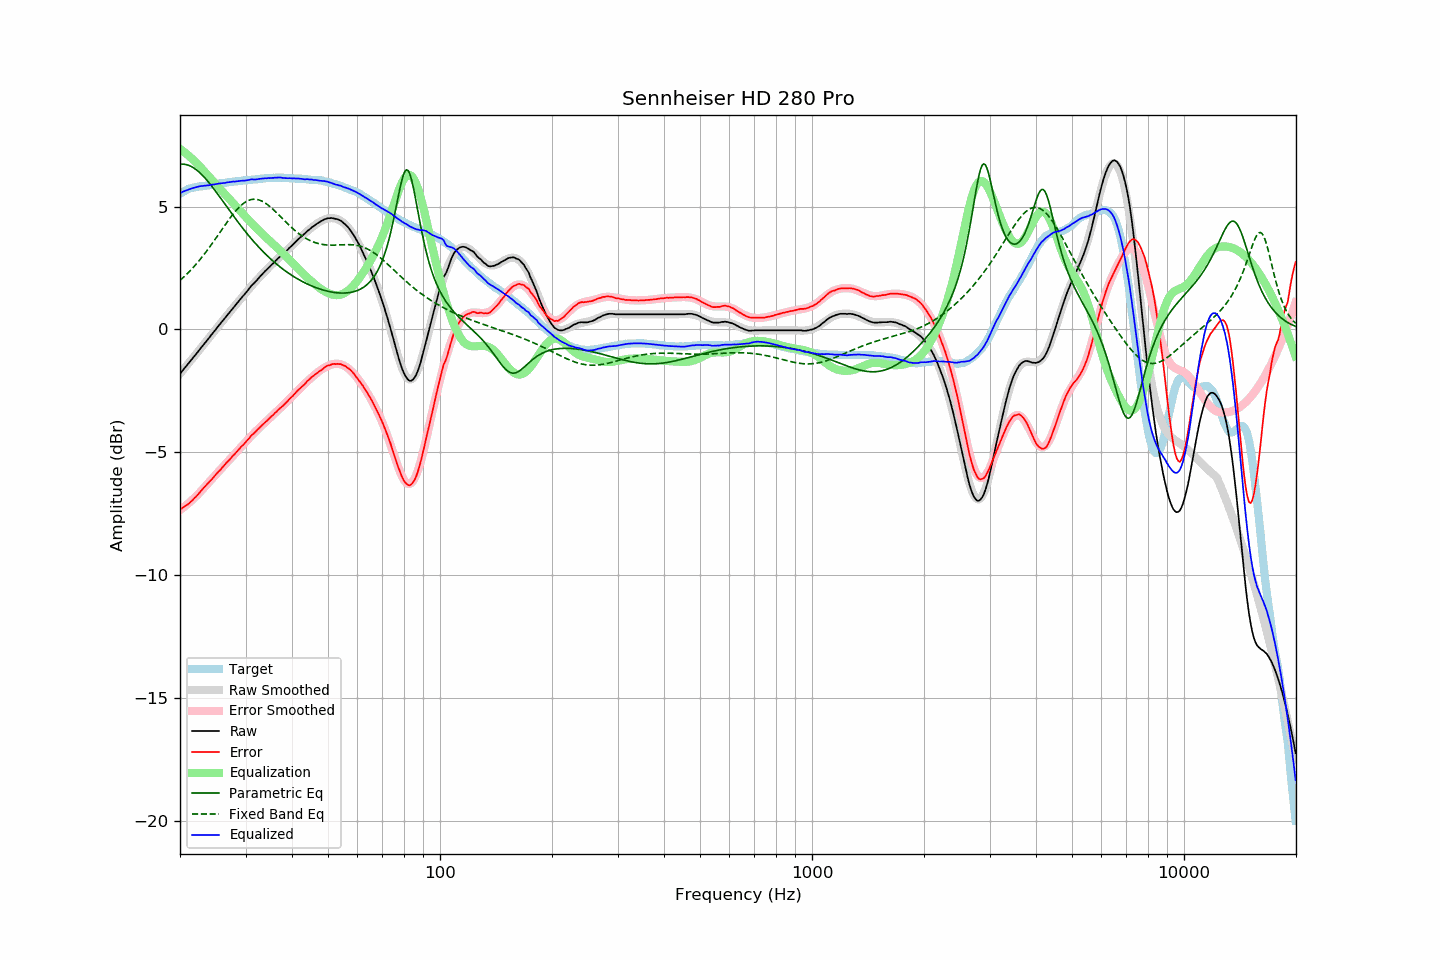

The file beside this chart, header and first rows:
frequency, raw, error, smoothed, error_smoothed, equalization, parametric_eq, fixed_band_eq, equalized_raw, equalized_smoothed, target
20.00, -1.80, -7.33, -1.80, -7.35, 7.35, 6.72, 2.00, 5.55, 5.55, 5.53
20.20, -1.72, -7.29, -1.72, -7.31, 7.31, 6.73, 2.06, 5.58, 5.58, 5.57
20.40, -1.64, -7.25, -1.64, -7.25, 7.25, 6.73, 2.11, 5.61, 5.61, 5.61
20.61, -1.56, -7.20, -1.56, -7.20, 7.20, 6.72, 2.18, 5.64, 5.64, 5.64
20.81, -1.48, -7.16, -1.48, -7.15, 7.15, 6.71, 2.24, 5.67, 5.67, 5.68
21.02, -1.40, -7.12, -1.40, -7.09, 7.09, 6.69, 2.30, 5.69, 5.69, 5.72
21.23, -1.32, -7.06, -1.32, -7.04, 7.04, 6.66, 2.37, 5.71, 5.71, 5.73
21.44, -1.24, -7.00, -1.24, -6.98, 6.98, 6.63, 2.44, 5.74, 5.74, 5.75
21.66, -1.16, -6.94, -1.16, -6.92, 6.92, 6.60, 2.51, 5.75, 5.76, 5.77
21.87, -1.08, -6.87, -1.08, -6.86, 6.86, 6.56, 2.58, 5.78, 5.78, 5.78
22.09, -1.00, -6.80, -1.00, -6.79, 6.79, 6.51, 2.65, 5.79, 5.79, 5.80
22.31, -0.92, -6.73, -0.92, -6.73, 6.73, 6.46, 2.73, 5.81, 5.81, 5.81
22.54, -0.83, -6.66, -0.84, -6.66, 6.66, 6.40, 2.81, 5.83, 5.82, 5.82
22.76, -0.75, -6.58, -0.76, -6.59, 6.59, 6.34, 2.89, 5.84, 5.83, 5.83
22.99, -0.67, -6.50, -0.68, -6.52, 6.52, 6.27, 2.97, 5.84, 5.84, 5.83
23.22, -0.59, -6.43, -0.59, -6.44, 6.44, 6.20, 3.05, 5.85, 5.85, 5.84
23.45, -0.51, -6.36, -0.51, -6.37, 6.37, 6.13, 3.14, 5.86, 5.86, 5.85
23.69, -0.43, -6.29, -0.43, -6.29, 6.29, 6.05, 3.23, 5.86, 5.87, 5.86
23.92, -0.35, -6.22, -0.35, -6.22, 6.22, 5.98, 3.32, 5.87, 5.87, 5.87
24.16, -0.26, -6.15, -0.27, -6.15, 6.15, 5.89, 3.41, 5.89, 5.88, 5.89
24.40, -0.18, -6.09, -0.18, -6.08, 6.08, 5.81, 3.50, 5.89, 5.89, 5.90
24.65, -0.10, -6.01, -0.10, -6.00, 6.00, 5.73, 3.59, 5.90, 5.90, 5.90
24.89, -0.02, -5.93, -0.02, -5.93, 5.93, 5.64, 3.68, 5.91, 5.91, 5.91
25.14, 0.07, -5.85, 0.06, -5.86, 5.86, 5.55, 3.78, 5.93, 5.92, 5.92
25.39, 0.15, -5.78, 0.14, -5.79, 5.79, 5.46, 3.87, 5.94, 5.93, 5.93
25.65, 0.23, -5.72, 0.23, -5.72, 5.72, 5.37, 3.97, 5.94, 5.94, 5.95
25.91, 0.31, -5.64, 0.31, -5.64, 5.64, 5.28, 4.06, 5.95, 5.95, 5.95
26.16, 0.39, -5.57, 0.39, -5.57, 5.57, 5.19, 4.16, 5.96, 5.96, 5.96
26.43, 0.47, -5.50, 0.47, -5.50, 5.50, 5.10, 4.25, 5.97, 5.97, 5.97
26.69, 0.56, -5.42, 0.55, -5.43, 5.43, 5.01, 4.34, 5.98, 5.98, 5.98
26.96, 0.64, -5.36, 0.63, -5.35, 5.35, 4.92, 4.44, 5.99, 5.99, 5.99
27.23, 0.72, -5.29, 0.71, -5.28, 5.28, 4.82, 4.52, 6.00, 6.00, 6.00
27.50, 0.80, -5.21, 0.79, -5.21, 5.21, 4.73, 4.61, 6.01, 6.01, 6.01
27.77, 0.88, -5.13, 0.87, -5.14, 5.14, 4.64, 4.70, 6.02, 6.01, 6.01
28.05, 0.95, -5.08, 0.95, -5.07, 5.07, 4.55, 4.78, 6.02, 6.02, 6.03
28.33, 1.03, -5.00, 1.03, -5.00, 5.00, 4.47, 4.85, 6.03, 6.03, 6.03
28.62, 1.11, -4.93, 1.11, -4.93, 4.93, 4.38, 4.92, 6.03, 6.04, 6.03
28.90, 1.19, -4.86, 1.19, -4.86, 4.86, 4.29, 4.99, 6.04, 6.05, 6.04
29.19, 1.27, -4.77, 1.27, -4.78, 4.78, 4.21, 5.05, 6.05, 6.05, 6.04
29.48, 1.35, -4.72, 1.35, -4.71, 4.71, 4.12, 5.11, 6.06, 6.06, 6.07
29.78, 1.42, -4.65, 1.42, -4.64, 4.64, 4.04, 5.16, 6.06, 6.06, 6.07
30.08, 1.50, -4.58, 1.50, -4.57, 4.57, 3.96, 5.20, 6.07, 6.07, 6.07
30.38, 1.58, -4.50, 1.58, -4.50, 4.50, 3.88, 5.23, 6.08, 6.08, 6.07
30.68, 1.66, -4.43, 1.65, -4.43, 4.43, 3.80, 5.26, 6.09, 6.08, 6.09
30.99, 1.75, -4.34, 1.73, -4.36, 4.36, 3.72, 5.28, 6.11, 6.09, 6.09
31.30, 1.82, -4.28, 1.81, -4.29, 4.29, 3.64, 5.30, 6.11, 6.10, 6.10
31.61, 1.88, -4.23, 1.88, -4.23, 4.23, 3.57, 5.30, 6.10, 6.11, 6.10
31.93, 1.95, -4.17, 1.95, -4.16, 4.16, 3.49, 5.30, 6.11, 6.11, 6.11
32.24, 2.02, -4.09, 2.02, -4.09, 4.09, 3.42, 5.29, 6.11, 6.12, 6.11
32.57, 2.10, -4.03, 2.10, -4.03, 4.03, 3.35, 5.27, 6.13, 6.13, 6.13
32.89, 2.17, -3.97, 2.17, -3.97, 3.97, 3.28, 5.25, 6.13, 6.13, 6.13
33.22, 2.24, -3.90, 2.24, -3.90, 3.90, 3.21, 5.22, 6.14, 6.14, 6.14
33.55, 2.31, -3.84, 2.30, -3.84, 3.84, 3.15, 5.19, 6.15, 6.14, 6.15
33.89, 2.38, -3.78, 2.37, -3.78, 3.78, 3.08, 5.15, 6.16, 6.15, 6.15
34.23, 2.44, -3.72, 2.44, -3.72, 3.72, 3.02, 5.10, 6.15, 6.16, 6.16
34.57, 2.51, -3.66, 2.51, -3.66, 3.66, 2.95, 5.05, 6.16, 6.16, 6.17
34.92, 2.57, -3.60, 2.57, -3.59, 3.59, 2.89, 5.00, 6.16, 6.17, 6.16
35.27, 2.64, -3.53, 2.64, -3.53, 3.53, 2.83, 4.94, 6.17, 6.17, 6.17
35.62, 2.70, -3.48, 2.70, -3.47, 3.47, 2.78, 4.88, 6.17, 6.17, 6.17
35.97, 2.77, -3.40, 2.76, -3.41, 3.41, 2.72, 4.82, 6.18, 6.18, 6.17
... 635 more rows
